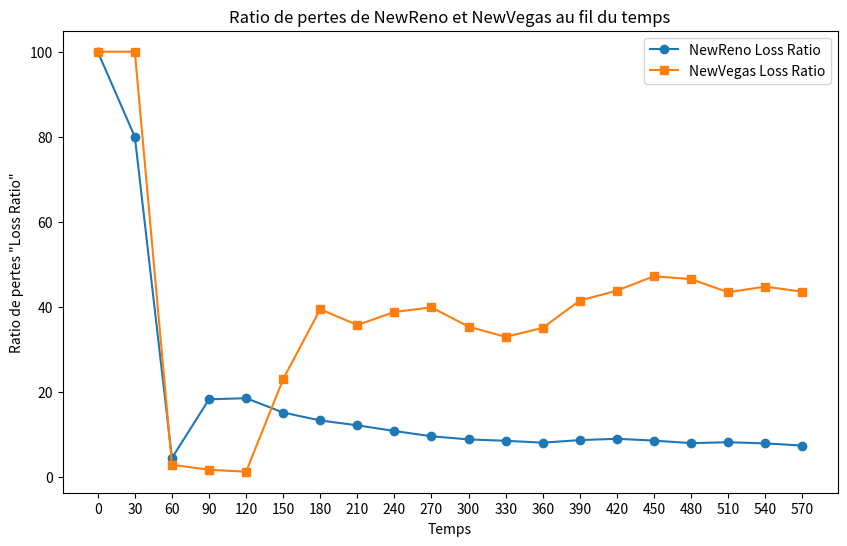

Write Python code to recreate this figure.
import matplotlib.pyplot as plt

# Data points for NewReno Loss Ratio
newreno_loss_ratio = [100.0, 80.0, 4.511278, 18.307906, 18.580766, 15.206727, 13.345091, 12.201964, 10.867007, 9.627119, 8.884236, 8.566058, 8.123318, 8.722603, 9.040362, 8.605228, 8.013444, 8.225539, 7.951883, 7.447125]

# Data points for NewVegas Loss Ratio
newvegas_loss_ratio = [100.0, 100.0, 2.928870, 1.757812, 1.295337, 23.076923, 39.475713, 35.767410, 38.842482, 39.915074, 35.394054, 32.977360, 35.102673, 41.510818, 43.854936, 47.237916, 46.552234, 43.475862, 44.798962, 43.604651]

# Time points
time_points = range(0, 600, 30)

# Create the plot
plt.figure(figsize=(10, 6))

# Plot NewReno Loss Ratio
plt.plot(time_points, newreno_loss_ratio, label='NewReno Loss Ratio', marker='o', linestyle='-')

# Plot NewVegas Loss Ratio
plt.plot(time_points, newvegas_loss_ratio, label='NewVegas Loss Ratio', marker='s', linestyle='-')

# Set labels and title
plt.xlabel('Temps')
plt.ylabel('Ratio de pertes \"Loss Ratio\"')
plt.title('Ratio de pertes de NewReno et NewVegas au fil du temps')

# Add legend
plt.legend()

# Grid
plt.grid(False)

# Ajuster le pas de graduation de l'axe des abscisses
plt.xticks(time_points)

# Show the plot
plt.show()
